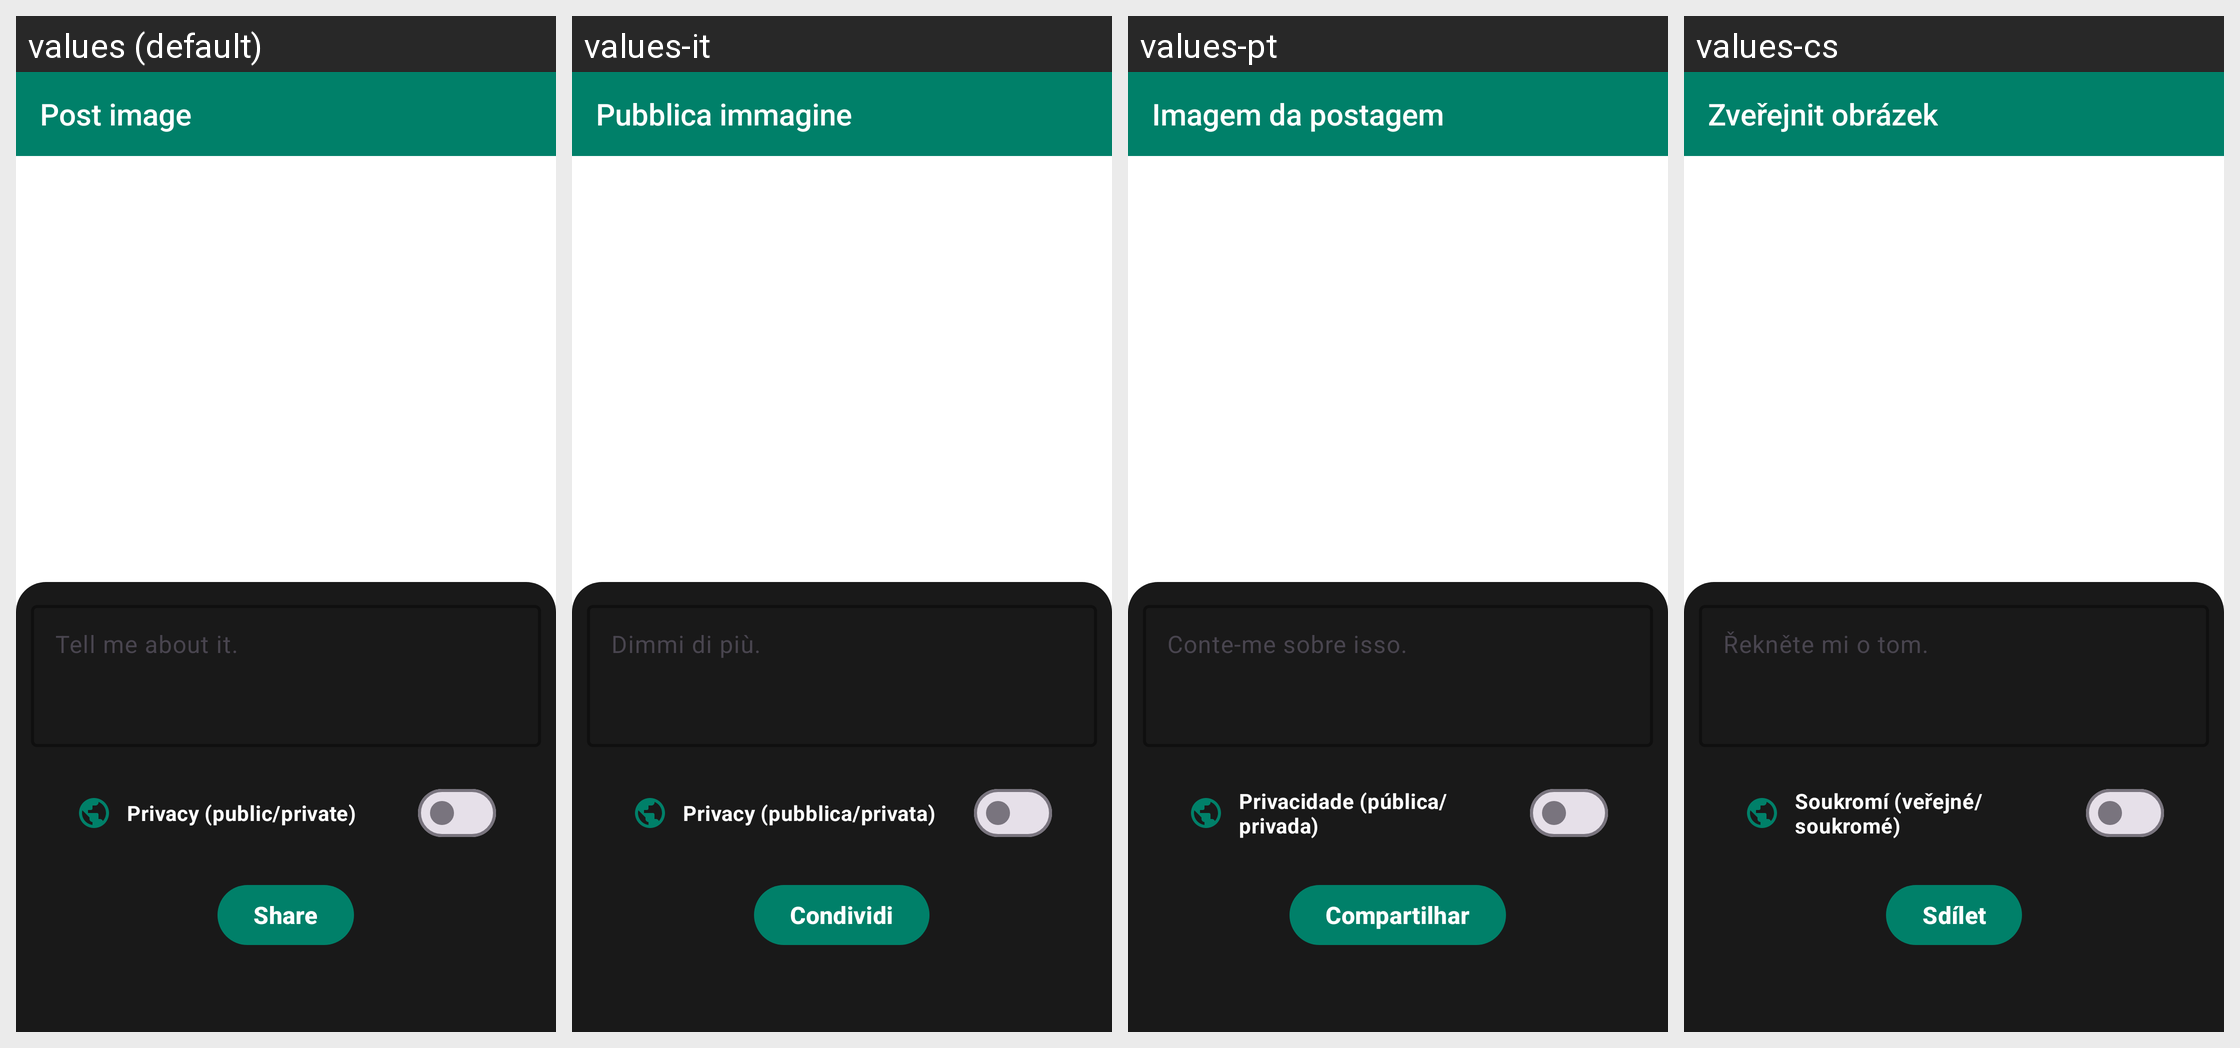

The same Android screen rendered under several of its app's locales, left to right. List the strings drawn on it with the default value and each locale's translation.
Android screen res/layout/activity_post_image.xml rendered under 4 locales, left to right: values (default), values-it, values-pt, values-cs. Device: Nexus 5 (rendered at 1080×1920; each locale shown at half size, 540×960, under a caption strip naming it); theme Theme.InterDate.
Other locales in the repository, not shown: values-af, values-de, values-en, values-es, values-ja, values-ko, values-pl, values-ru, values-tr.
Strings drawn on this screen, with the default value and each locale's value (text and hints the layout hard-codes, and strings that could not be matched under every locale, appear in the picture but are not listed):

post_image
  values: Post image
  values-it: Pubblica immagine
  values-pt: Imagem da postagem
  values-cs: Zveřejnit obrázek

tell_me_about_it
  values: Tell me about it.
  values-it: Dimmi di più.
  values-pt: Conte-me sobre isso.
  values-cs: Řekněte mi o tom.

privacy_public_private
  values: Privacy (public/private)
  values-it: Privacy (pubblica/privata)
  values-pt: Privacidade (pública/privada)
  values-cs: Soukromí (veřejné/soukromé)

share
  values: Share
  values-it: Condividi
  values-pt: Compartilhar
  values-cs: Sdílet
